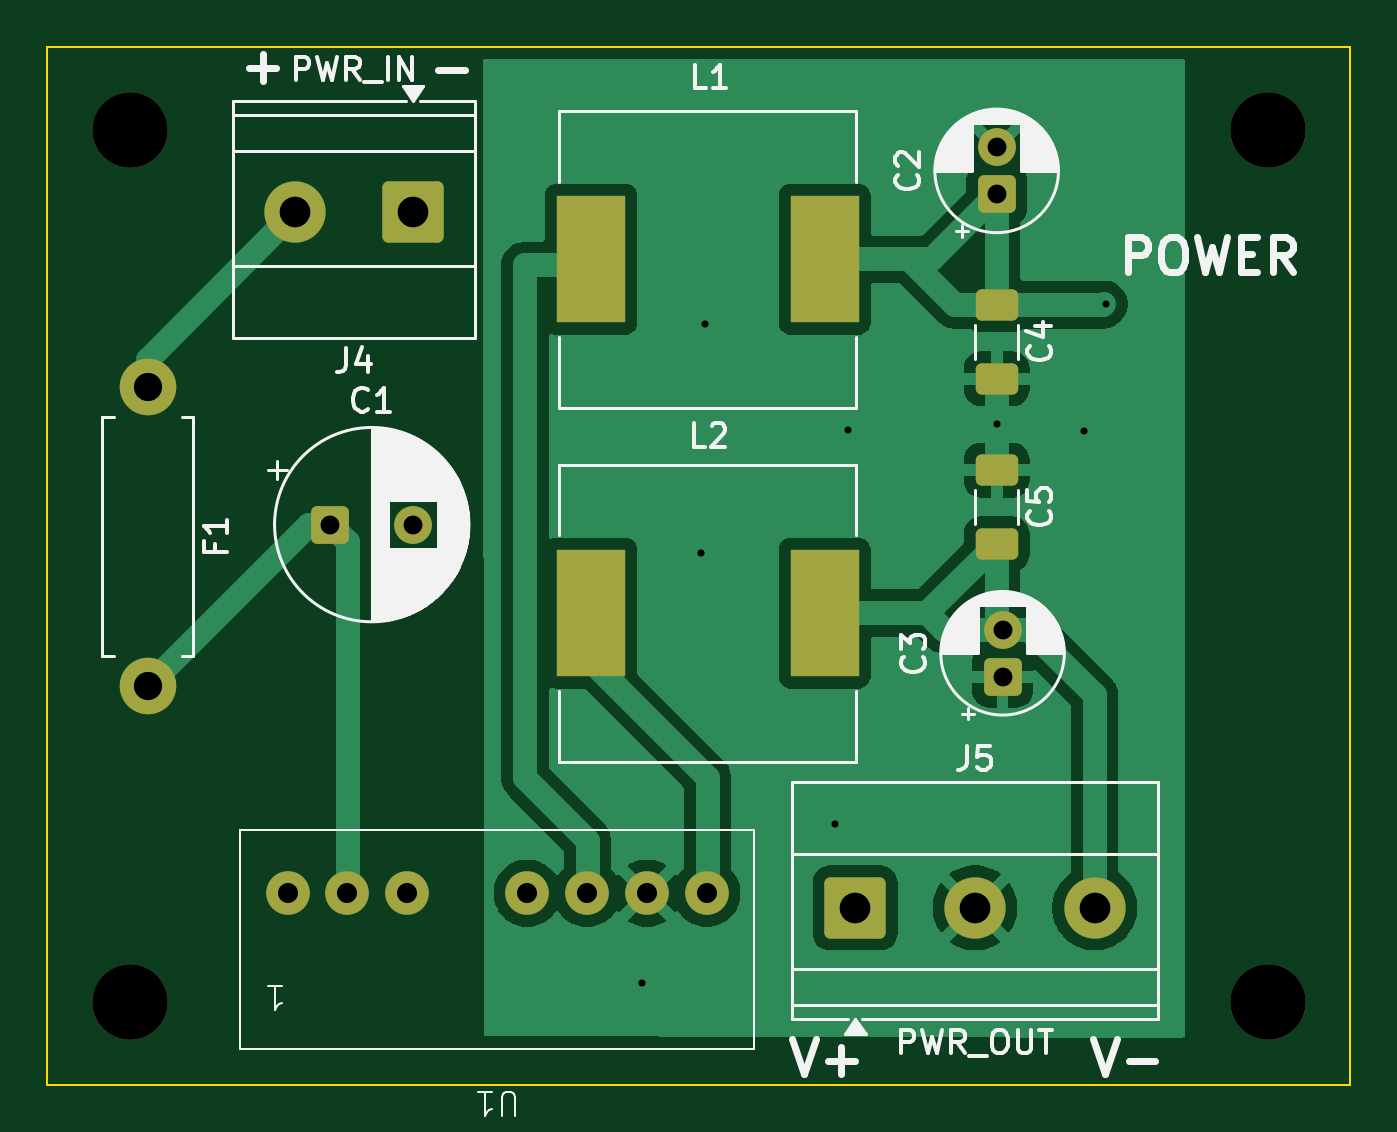
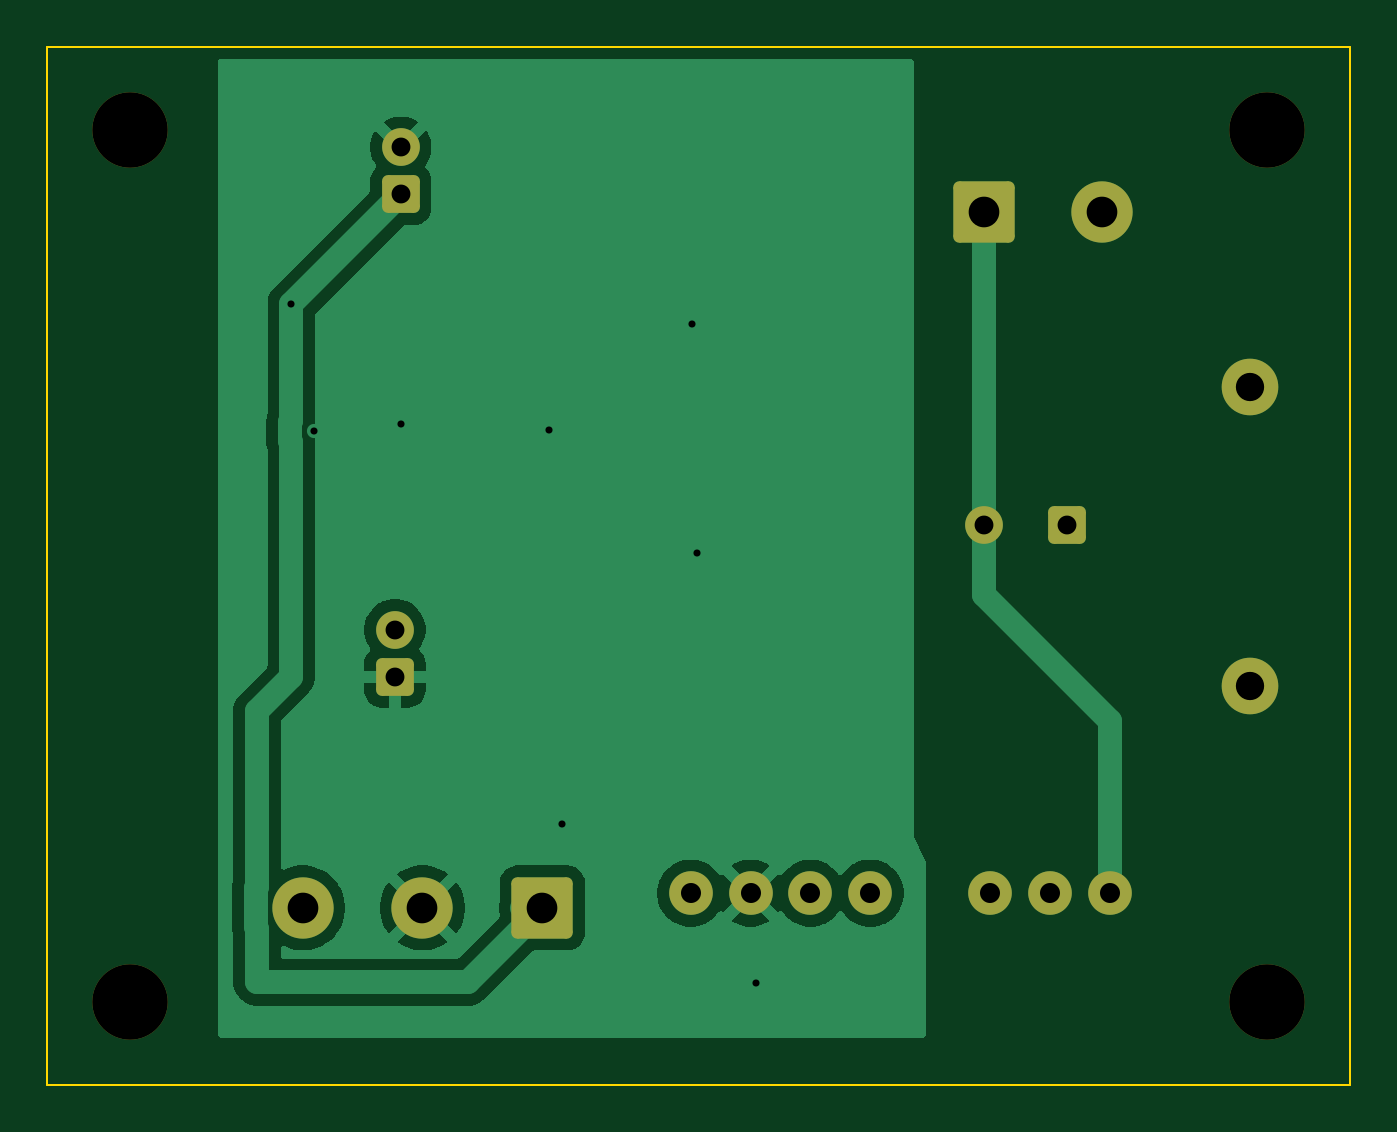
Circuit board: 10 layer files. Board 55.3 x 44.0 mm.
- bottom_copper: AudioCase_3_power-B_Cu.gbl (26070 bytes)
- bottom_mask: AudioCase_3_power-B_Mask.gbs (2498 bytes)
- paste: AudioCase_3_power-B_Paste.gbp (477 bytes)
- bottom_silk: AudioCase_3_power-B_Silkscreen.gbo (2510 bytes)
- outline: AudioCase_3_power-Edge_Cuts.gm1 (718 bytes)
- top_copper: AudioCase_3_power-F_Cu.gtl (37987 bytes)
- top_mask: AudioCase_3_power-F_Mask.gts (2941 bytes)
- paste: AudioCase_3_power-F_Paste.gtp (1483 bytes)
- top_silk: AudioCase_3_power-F_Silkscreen.gto (44111 bytes)
- drill: AudioCase_3_power.drl (1196 bytes)

=== bottom_copper: AudioCase_3_power-B_Cu.gbl (26070 bytes, source omitted) ===
=== bottom_mask: AudioCase_3_power-B_Mask.gbs (2498 bytes, source withheld) ===
=== paste: AudioCase_3_power-B_Paste.gbp ===
%TF.GenerationSoftware,KiCad,Pcbnew,10.0.1*%
%TF.CreationDate,2026-07-08T01:24:15+09:00*%
%TF.ProjectId,AudioCase_3_power,41756469-6f43-4617-9365-5f335f706f77,rev?*%
%TF.SameCoordinates,Original*%
%TF.FileFunction,Paste,Bot*%
%TF.FilePolarity,Positive*%
%FSLAX46Y46*%
G04 Gerber Fmt 4.6, Leading zero omitted, Abs format (unit mm)*
G04 Created by KiCad (PCBNEW 10.0.1) date 2026-07-08 01:24:15*
%MOMM*%
%LPD*%
G01*
G04 APERTURE LIST*
G04 APERTURE END LIST*
M02*

=== bottom_silk: AudioCase_3_power-B_Silkscreen.gbo (2510 bytes, source withheld) ===
=== outline: AudioCase_3_power-Edge_Cuts.gm1 ===
%TF.GenerationSoftware,KiCad,Pcbnew,10.0.1*%
%TF.CreationDate,2026-07-08T01:24:16+09:00*%
%TF.ProjectId,AudioCase_3_power,41756469-6f43-4617-9365-5f335f706f77,rev?*%
%TF.SameCoordinates,Original*%
%TF.FileFunction,Profile,NP*%
%FSLAX46Y46*%
G04 Gerber Fmt 4.6, Leading zero omitted, Abs format (unit mm)*
G04 Created by KiCad (PCBNEW 10.0.1) date 2026-07-08 01:24:16*
%MOMM*%
%LPD*%
G01*
G04 APERTURE LIST*
%TA.AperFunction,Profile*%
%ADD10C,0.100000*%
%TD*%
G04 APERTURE END LIST*
D10*
X120865000Y-20000000D02*
X176135000Y-20000000D01*
X120865000Y-64009999D02*
X120865000Y-20000000D01*
X176135000Y-20000000D02*
X176135000Y-64009999D01*
X176135000Y-64009999D02*
X120865000Y-64009999D01*
M02*

=== top_copper: AudioCase_3_power-F_Cu.gtl (37987 bytes, source omitted) ===
=== top_mask: AudioCase_3_power-F_Mask.gts (2941 bytes, source withheld) ===
=== paste: AudioCase_3_power-F_Paste.gtp (1483 bytes, source withheld) ===
=== top_silk: AudioCase_3_power-F_Silkscreen.gto (44111 bytes, source omitted) ===
=== drill: AudioCase_3_power.drl ===
M48
; DRILL file KiCad 10.0.1 date 2026-07-08T01:24:16
; FORMAT={-:-/ absolute / metric / decimal}
; #@! TF.CreationDate,2026-07-08T01:24:16+09:00
; #@! TF.GenerationSoftware,Kicad,Pcbnew,10.0.1
; #@! TF.FileFunction,MixedPlating,1,2
FMAT,2
METRIC
; #@! TA.AperFunction,Plated,PTH,ViaDrill
T1C0.300
; #@! TA.AperFunction,Plated,PTH,ComponentDrill
T2C0.800
; #@! TA.AperFunction,Plated,PTH,ComponentDrill
T3C0.850
; #@! TA.AperFunction,Plated,PTH,ComponentDrill
T4C1.200
; #@! TA.AperFunction,Plated,PTH,ComponentDrill
T5C1.300
; #@! TA.AperFunction,NonPlated,NPTH,ComponentDrill
T6C3.200
%
G90
G05
T1
X146.085Y-59.71
X148.585Y-41.46
X148.785Y-31.76
X154.285Y-52.96
X154.835Y-36.26
X161.135Y-36.01
X164.835Y-36.31
X165.785Y-30.91
T2
X132.885Y-40.26
X136.385Y-40.26
X161.135Y-24.26
X161.135Y-26.26
X161.385Y-44.715
X161.385Y-46.715
T3
X131.065Y-55.89
X133.605Y-55.89
X136.145Y-55.89
X141.225Y-55.89
X143.765Y-55.89
X146.305Y-55.89
X148.845Y-55.89
T4
X125.135Y-34.41
X125.135Y-47.11
T5
X131.385Y-27.01
X136.385Y-27.01
X155.135Y-56.51
X160.215Y-56.51
X165.295Y-56.51
T6
X124.385Y-23.51
X124.385Y-60.51
X172.635Y-23.51
X172.635Y-60.51
M30
